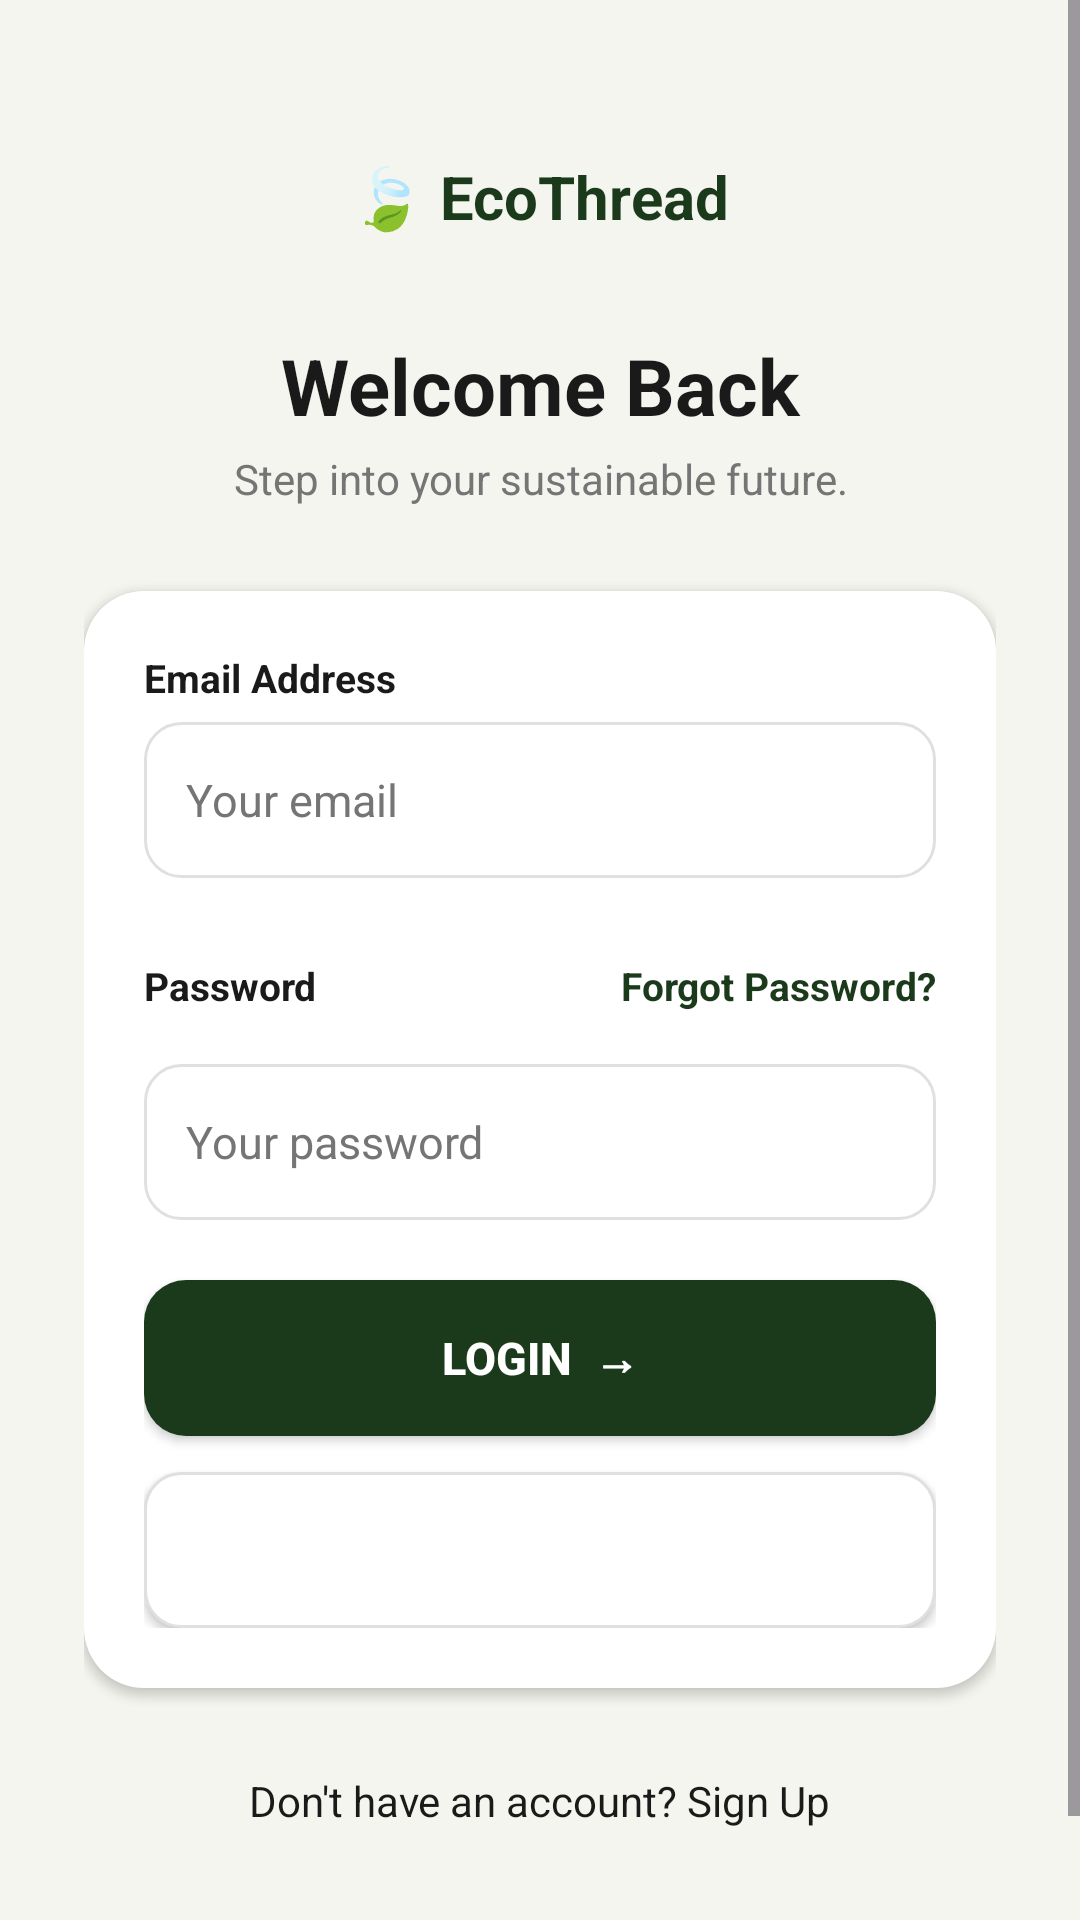

Layout XML and referenced resources for this Android screen:
<!-- AndroidManifest.xml: application theme Theme.ClothingRecycleApp -->
<!-- res/layout/activity_login.xml -->
<?xml version="1.0" encoding="utf-8"?>
<ScrollView xmlns:android="http://schemas.android.com/apk/res/android"
    android:layout_width="match_parent"
    android:layout_height="match_parent"
    android:background="@color/eco_cream_bg"
    android:fillViewport="true">

    <LinearLayout
        android:layout_width="match_parent"
        android:layout_height="wrap_content"
        android:orientation="vertical"
        android:padding="28dp">

        <TextView
            android:layout_width="wrap_content"
            android:layout_height="wrap_content"
            android:layout_gravity="center_horizontal"
            android:layout_marginTop="24dp"
            android:text="🍃 EcoThread"
            android:textSize="20sp"
            android:textStyle="bold"
            android:textColor="@color/eco_dark_green" />

        <TextView
            android:layout_width="match_parent"
            android:layout_height="wrap_content"
            android:layout_marginTop="32dp"
            android:gravity="center_horizontal"
            android:text="Welcome Back"
            android:textSize="26sp"
            android:textStyle="bold"
            android:textColor="@color/eco_text_dark" />

        <TextView
            android:layout_width="match_parent"
            android:layout_height="wrap_content"
            android:layout_marginTop="4dp"
            android:gravity="center_horizontal"
            android:text="Step into your sustainable future."
            android:textSize="14sp"
            android:textColor="@color/eco_text_gray" />

        <LinearLayout
            android:layout_width="match_parent"
            android:layout_height="wrap_content"
            android:orientation="vertical"
            android:background="@drawable/bg_card"
            android:padding="20dp"
            android:layout_marginTop="28dp"
            android:elevation="2dp">

            <TextView
                android:layout_width="wrap_content"
                android:layout_height="wrap_content"
                android:text="Email Address"
                android:textSize="13sp"
                android:textStyle="bold"
                android:textColor="@color/eco_text_dark"
                android:layout_marginBottom="6dp" />

            <EditText
                android:id="@+id/etEmail"
                style="@style/Widget.App.Input"
                android:layout_width="match_parent"
                android:layout_height="wrap_content"
                android:hint="Your email"
                android:inputType="textEmailAddress"
                android:layout_marginBottom="16dp" />

            <RelativeLayout
                android:layout_width="match_parent"
                android:layout_height="wrap_content"
                android:layout_marginBottom="6dp">

                <TextView
                    android:layout_width="wrap_content"
                    android:layout_height="wrap_content"
                    android:layout_centerVertical="true"
                    android:text="Password"
                    android:textSize="13sp"
                    android:textStyle="bold"
                    android:textColor="@color/eco_text_dark" />

                <TextView
                    android:id="@+id/tvForgotPassword"
                    android:layout_width="wrap_content"
                    android:layout_height="wrap_content"
                    android:layout_alignParentEnd="true"
                    android:minHeight="40dp"
                    android:gravity="center_vertical"
                    android:paddingStart="8dp"
                    android:text="Forgot Password?"
                    android:textSize="13sp"
                    android:textStyle="bold"
                    android:textColor="@color/eco_dark_green" />
            </RelativeLayout>

            <EditText
                android:id="@+id/etPassword"
                style="@style/Widget.App.Input"
                android:layout_width="match_parent"
                android:layout_height="wrap_content"
                android:hint="Your password"
                android:inputType="textPassword"
                android:layout_marginBottom="20dp" />

            <Button
                android:id="@+id/btnLogin"
                android:layout_width="match_parent"
                android:layout_height="52dp"
                android:background="@drawable/bg_button_primary"
                android:text="Login  →"
                android:textColor="@color/eco_white"
                android:textSize="15sp"
                android:textStyle="bold"
                android:elevation="0dp" />
            <Button
                android:id="@+id/btnGoogleLogin"
                android:layout_width="match_parent"
                android:layout_height="52dp"
                android:layout_marginTop="12dp"
                android:background="@drawable/bg_input"
                android:text="Sign in with Google"
                android:textColor="@color/eco_white"
                android:textSize="14sp"
                android:elevation="0dp" />

        </LinearLayout>

        <TextView
            android:id="@+id/tvGoToRegister"
            android:layout_width="wrap_content"
            android:layout_height="wrap_content"
            android:layout_gravity="center_horizontal"
            android:layout_marginTop="20dp"
            android:padding="8dp"
            android:text="Don't have an account? Sign Up"
            android:textSize="14sp"
            android:textColor="@color/eco_text_dark" />

        <TextView
            android:id="@+id/tvLoginStatus"
            android:layout_width="wrap_content"
            android:layout_height="wrap_content"
            android:layout_gravity="center_horizontal"
            android:layout_marginTop="12dp"
            android:gravity="center_horizontal"
            android:textColor="@color/eco_dark_green"
            android:textStyle="bold" />

    </LinearLayout>
</ScrollView>
<!-- resources referenced by this layout -->
<resources>
  <color name="eco_cream_bg">#F5F5EF</color>
  <color name="eco_dark_green">#1B3A1B</color>
  <color name="eco_text_dark">#1A1A1A</color>
  <color name="eco_text_gray">#757575</color>
  <color name="eco_white">#FFFFFF</color>
  <!-- drawable bg_button_primary (drawable) -->
  <?xml version="1.0" encoding="utf-8"?>
  <shape xmlns:android="http://schemas.android.com/apk/res/android"
      android:shape="rectangle">
      <solid android:color="@color/eco_dark_green" />
      <corners android:radius="14dp" />
  </shape>
  <!-- drawable bg_card (drawable) -->
  <?xml version="1.0" encoding="utf-8"?>
  <shape xmlns:android="http://schemas.android.com/apk/res/android"
      android:shape="rectangle">
      <solid android:color="@color/eco_white" />
      <corners android:radius="20dp" />
  </shape>
  <!-- drawable bg_input (drawable) -->
  <?xml version="1.0" encoding="utf-8"?>
  <shape xmlns:android="http://schemas.android.com/apk/res/android"
      android:shape="rectangle">
      <solid android:color="@color/eco_white" />
      <corners android:radius="12dp" />
      <stroke android:width="1dp" android:color="@color/eco_border_gray" />
      <padding android:left="16dp" android:top="14dp" android:right="16dp" android:bottom="14dp" />
  </shape>
  <style name="Widget.App.Input" parent="Widget.AppCompat.EditText">
          <item name="android:background">@drawable/bg_input</item>
          <item name="android:textColor">@color/eco_text_dark</item>
          <item name="android:textColorHint">@color/eco_text_gray</item>
          <item name="android:textSize">15sp</item>
          <item name="android:padding">14dp</item>
          <item name="android:minHeight">52dp</item>
      </style>
  <style name="Theme.ClothingRecycleApp" parent="Base.Theme.ClothingRecycleApp" />
  <color name="eco_border_gray">#E0E0E0</color>
  <style name="Base.Theme.ClothingRecycleApp" parent="Theme.Material3.DayNight.NoActionBar">
  
          
          <item name="materialButtonStyle">
              @style/Widget.App.Button.Primary
          </item>
  
          
          
  
      </style>
  <style name="Widget.App.Button.Primary" parent="Widget.MaterialComponents.Button">
  
          <item name="backgroundTint">@color/eco_dark_green</item>
          <item name="android:textColor">@color/eco_white</item>
          <item name="cornerRadius">14dp</item>
  
      </style>
</resources>
